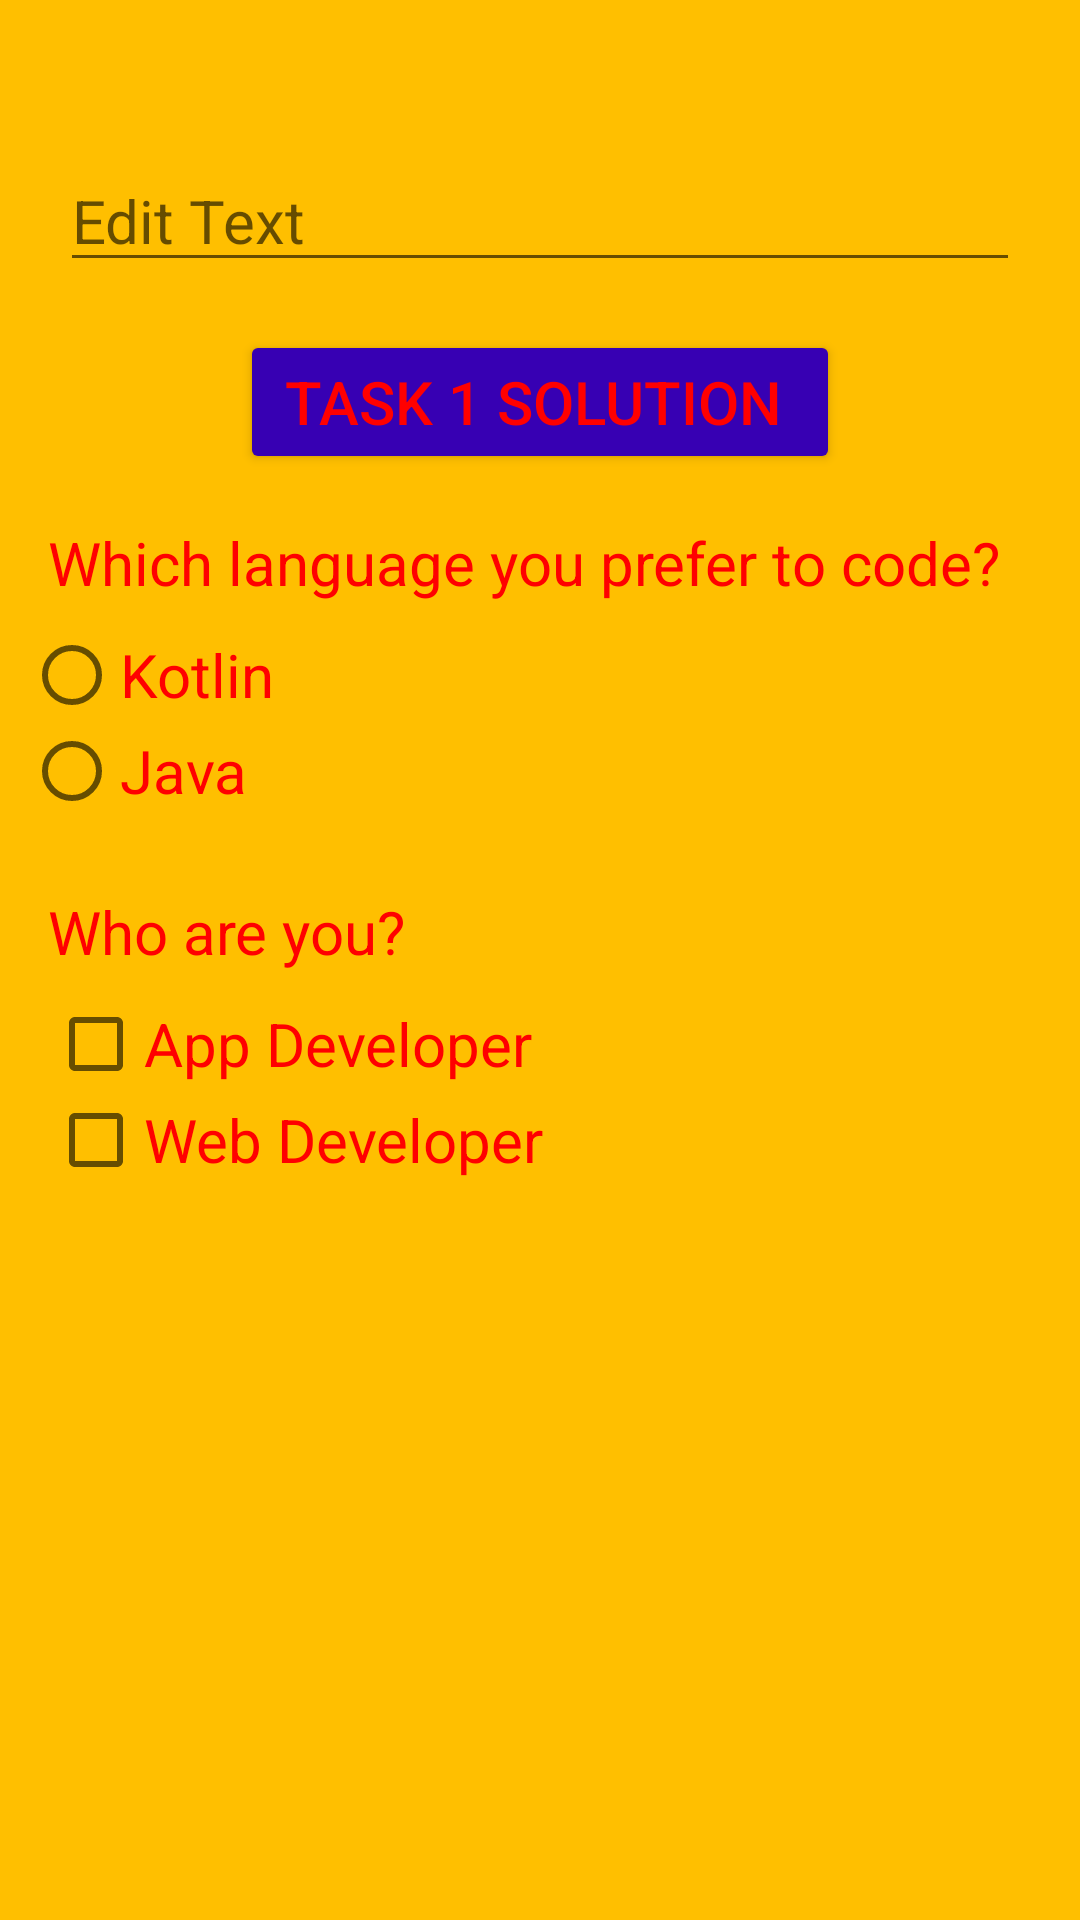

This screen was rendered from an Android layout file. Write that file and the resources it references.
<!-- AndroidManifest.xml: application theme Theme.AssignmentCA2 -->
<!-- res/layout/activity_main.xml -->
<?xml version="1.0" encoding="utf-8"?>
<RelativeLayout xmlns:android="http://schemas.android.com/apk/res/android"
    xmlns:app="http://schemas.android.com/apk/res-auto"
    xmlns:tools="http://schemas.android.com/tools"
    android:layout_width="match_parent"
    android:layout_height="match_parent"
    tools:context=".MainActivity"
    android:background="@color/yellow">

    <EditText
        android:id="@+id/edt_txt"
        android:layout_width="match_parent"
        android:layout_height="wrap_content"
        android:layout_marginHorizontal="20dp"
        android:layout_marginTop="50dp"
        android:hint="Edit Text"
        android:textSize="20sp"
        android:textColor="@color/red"/>


    <Button
        android:id="@+id/btn"
        android:layout_width="match_parent"
        android:layout_height="wrap_content"
        android:layout_below="@+id/edt_txt"
        android:layout_marginHorizontal="80dp"
        android:layout_marginTop="16dp"
        android:backgroundTint="@color/purple_700"
        android:padding="5dp"
        android:text="Task 1 Solution "
        android:textColor="@color/red"
        android:textSize="20sp" />

    <TextView
        android:id="@+id/radio_txt"
        android:layout_width="wrap_content"
        android:layout_height="wrap_content"
        android:layout_below="@+id/btn"
        android:layout_marginLeft="16dp"
        android:layout_marginTop="16dp"
        android:text="Which language you prefer to code?"
        android:textColor="@color/red"
        android:textSize="20sp"
        android:background="@color/yellow"/>
    <RadioGroup
        android:id="@+id/radioGroup"
        android:layout_width="wrap_content"
        android:layout_height="wrap_content"
        android:layout_below="@+id/radio_txt"
        android:layout_margin="8dp"
        android:background="@color/yellow">

        <RadioButton
            android:layout_width="wrap_content"
            android:layout_height="wrap_content"
            android:id="@+id/radioB1"
            android:text="Kotlin"
            android:textSize="20sp"
            android:textColor="@color/red"/>

        <RadioButton
            android:layout_width="wrap_content"
            android:layout_height="wrap_content"
            android:id="@+id/radioB2"
            android:text="Java"
            android:textSize="20sp"
            android:textColor="@color/red"/>
    </RadioGroup>

    <TextView
        android:id="@+id/checkbox_txt"
        android:layout_width="wrap_content"
        android:layout_height="wrap_content"
        android:layout_below="@+id/radioGroup"
        android:layout_marginLeft="16dp"
        android:layout_marginTop="16dp"
        android:text="Who are you?"
        android:textColor="@color/red"
        android:textSize="20sp"
        android:background="@color/yellow"/>

    <CheckBox
        android:layout_width="wrap_content"
        android:layout_height="wrap_content"
        android:id="@+id/checkB1"
        android:text="App Developer"
        android:textSize="20sp"
        android:textColor="@color/red"
        android:layout_marginTop="8dp"
        android:layout_marginLeft="16dp"
        android:layout_below="@+id/checkbox_txt"/>
    <CheckBox
        android:layout_width="wrap_content"
        android:layout_height="wrap_content"
        android:id="@+id/checkB2"
        android:text="Web Developer"
        android:textSize="20sp"
        android:textColor="@color/red"
        android:layout_marginLeft="16dp"
        android:layout_below="@+id/checkB1"/>



</RelativeLayout>
<!-- resources referenced by this layout -->
<resources>
  <color name="purple_700">#FF3700B3</color>
  <color name="red">#FF0000</color>
  <color name="yellow">#FFBF00</color>
  <style name="Theme.AssignmentCA2" parent="Theme.AppCompat.Light.NoActionBar">
          
          <item name="colorPrimary">@color/purple_500</item>
          <item name="colorPrimaryVariant">@color/purple_700</item>
          <item name="colorOnPrimary">@color/white</item>
          
          <item name="colorSecondary">@color/teal_200</item>
          <item name="colorSecondaryVariant">@color/teal_700</item>
          <item name="colorOnSecondary">@color/black</item>
          
          <item name="android:statusBarColor" tools:targetApi="l">?attr/colorPrimaryVariant</item>
          
          <item name="android:background">@color/pink</item>
      </style>
  <color name="purple_500">#FF6200EE</color>
  <color name="white">#FFFFFF</color>
  <color name="teal_200">#FF03DAC5</color>
  <color name="teal_700">#FF018786</color>
  <color name="black">#FF000000</color>
  <color name="pink">#F10D5A</color>
</resources>
